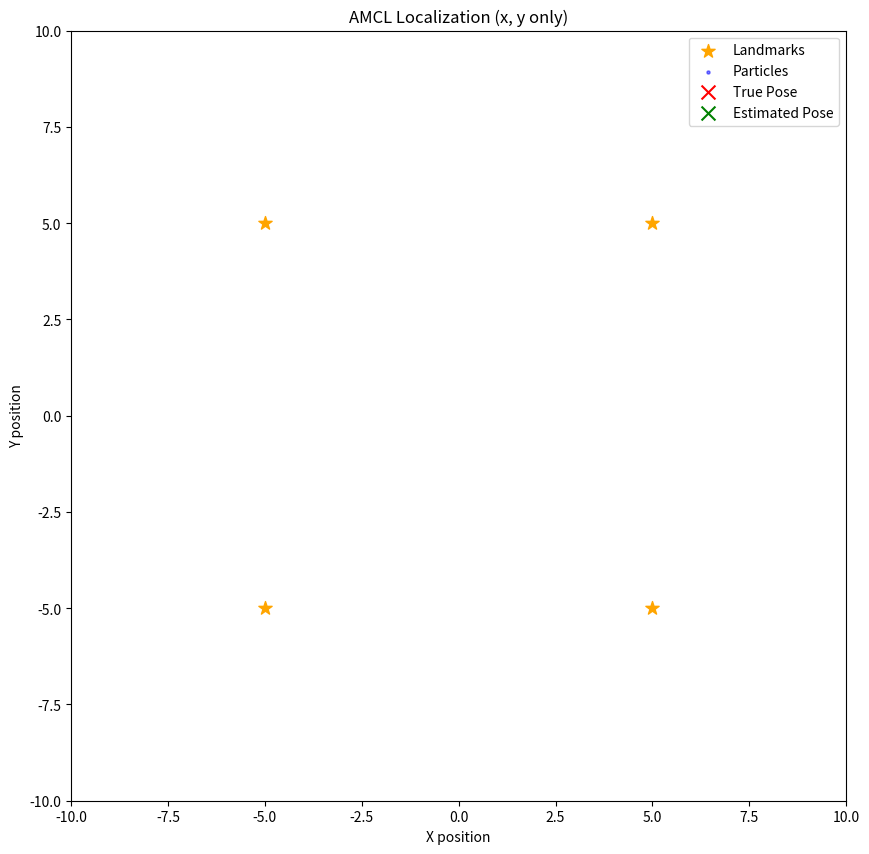

This figure's Python source:
import numpy as np
import math
import matplotlib.pyplot as plt

# Define the Particle for AMCL without theta
class Particle:
    def __init__(self, x, y, weight):
        self.x = x
        self.y = y
        self.weight = weight

class AMCL:
    def __init__(self, num_particles, map_landmarks, initial_pose=None):
        self.num_particles = num_particles
        self.map_landmarks = map_landmarks
        self.particles = []
        
        # Initialize particles around the initial pose (x, y)
        if initial_pose:
            x, y = initial_pose
            for _ in range(num_particles):
                noise_x = np.random.normal(x, 0.1)
                noise_y = np.random.normal(y, 0.1)
                self.particles.append(Particle(noise_x, noise_y, 1.0/num_particles))

    def predict(self, u, noise):
        # Update particle positions with control input and noise (no theta)
        std_x, std_y = noise
        for p in self.particles:
            p.x += u[0] + np.random.normal(0, std_x)
            p.y += u[1] + np.random.normal(0, std_y)

    def update(self, measurements, range_std, bearing_std):
        for p in self.particles:
            p.weight = 1.0
            for (landmark_id, measured_range, measured_bearing) in measurements:
                lx, ly = self.map_landmarks[landmark_id]
                dx = lx - p.x
                dy = ly - p.y
                expected_range = np.hypot(dx, dy)
                expected_bearing = np.arctan2(dy, dx)  # No theta adjustment
                expected_bearing = (expected_bearing + np.pi) % (2 * np.pi) - np.pi
                
                # Calculate likelihood
                prob_range = (1.0 / (range_std * np.sqrt(2 * np.pi))) * \
                           np.exp(-0.5 * ((measured_range - expected_range)/range_std)**2)
                prob_bearing = (1.0 / (bearing_std * np.sqrt(2 * np.pi))) * \
                             np.exp(-0.5 * ((measured_bearing - expected_bearing)/bearing_std)**2)
                p.weight *= prob_range * prob_bearing
        
        # Normalize weights
        total_weight = sum(p.weight for p in self.particles)
        if total_weight == 0:
            for p in self.particles:
                p.weight = 1.0 / self.num_particles
        else:
            for p in self.particles:
                p.weight /= total_weight

    def resample(self):
        weights = [p.weight for p in self.particles]
        cumulative_weights = np.cumsum(weights)
        step = cumulative_weights[-1] / self.num_particles
        start = np.random.uniform(0, step)
        
        indexes = []
        for i in range(self.num_particles):
            pointer = start + i * step
            index = np.searchsorted(cumulative_weights, pointer)
            indexes.append(index % len(self.particles))
        
        new_particles = [Particle(self.particles[i].x, self.particles[i].y, 1.0/self.num_particles)
                        for i in indexes]
        self.particles = new_particles

    def get_estimated_pose(self):
        x = sum(p.x * p.weight for p in self.particles)
        y = sum(p.y * p.weight for p in self.particles)
        return (x, y)

class AMCLVisualizer:
    def __init__(self, amcl, landmarks, true_pose):
        self.fig, self.ax = plt.subplots(figsize=(10, 10))
        self.amcl = amcl
        self.landmarks = landmarks
        self.true_pose = true_pose
        self.setup_plot()
        
    def setup_plot(self):
        self.ax.set_xlim(-10, 10)
        self.ax.set_ylim(-10, 10)
        self.ax.set_title("AMCL Localization (x, y only)")
        self.ax.set_xlabel("X position")
        self.ax.set_ylabel("Y position")
        
        # Plot landmarks
        for lid, pos in self.landmarks.items():
            self.ax.scatter(pos[0], pos[1], s=100, marker='*', color='orange', label='Landmarks' if lid == 0 else "")
        
        # Initialize plots for particles and poses
        self.particle_plot = self.ax.scatter([], [], s=5, alpha=0.5, color='blue', label='Particles')
        self.true_pose_plot = self.ax.scatter([], [], s=100, color='red', marker='x', label='True Pose')
        self.estimated_pose_plot = self.ax.scatter([], [], s=100, color='green', marker='x', label='Estimated Pose')
        self.ax.legend()
        
    def update_plot(self):
        # Update particles
        particles = self.amcl.particles
        x = [p.x for p in particles]
        y = [p.y for p in particles]
        self.particle_plot.set_offsets(np.c_[x, y])
        
        # Update true pose (ignore theta)
        tx, ty, _ = self.true_pose
        self.true_pose_plot.set_offsets(np.array([[tx, ty]]))
        
        # Update estimated pose
        ex, ey = self.amcl.get_estimated_pose()
        self.estimated_pose_plot.set_offsets(np.array([[ex, ey]]))
        
        plt.draw()
        plt.pause(0.1)

def simulate_robot_movement(true_pose, control_input):
    # Control input is (dx, dy)
    noise = np.random.normal(0, [0.05, 0.05])
    new_x = true_pose[0] + control_input[0] + noise[0]
    new_y = true_pose[1] + control_input[1] + noise[1]
    # Compute theta based on movement direction for simulation (not used by AMCL)
    dx = control_input[0]
    dy = control_input[1]
    new_theta = np.arctan2(dy, dx)
    return (new_x, new_y, new_theta)

def generate_measurements(true_pose, landmarks, range_std=0.1, bearing_std=0.05):
    measurements = []
    for landmark_id, (lx, ly) in landmarks.items():
        dx = lx - true_pose[0]
        dy = ly - true_pose[1]
        distance = np.hypot(dx, dy)
        bearing = np.arctan2(dy, dx)  # Global frame bearing
        bearing = (bearing + np.pi) % (2 * np.pi) - np.pi
        measurements.append((
            landmark_id,
            distance + np.random.normal(0, range_std),
            bearing + np.random.normal(0, bearing_std)
        ))
    return measurements

def robot_sin_movement():
    x = np.arange(-10, 11, 0.25)
    y = 7 * np.sin(x)
    initial_pose = [x[0], y[0], 0]  # Initial theta is 0 (unused by AMCL)

    dx = np.gradient(x)
    dy = np.gradient(y)
    movement_control = np.column_stack((dx, dy))  # Control is (dx, dy)
    return initial_pose, movement_control

if __name__ == "__main__":
    landmarks = {
        0: (5.0, 5.0),
        1: (5.0, -5.0),
        2: (-5.0, 5.0),
        3: (-5.0, -5.0),
    }

    robot_pose, movement_control = robot_sin_movement()
    amcl = AMCL(1000, landmarks, initial_pose=(robot_pose[0], robot_pose[1]))
    vis = AMCLVisualizer(amcl, landmarks, robot_pose)

    for i, u in enumerate(movement_control):
        robot_pose = simulate_robot_movement(robot_pose, u)
        measurements = generate_measurements(robot_pose, landmarks)
        
        amcl.predict(u, (0.1, 0.1))
        amcl.update(measurements, 0.1, 0.05)
        amcl.resample()
        
        vis.true_pose = robot_pose
        vis.update_plot()

    plt.show()